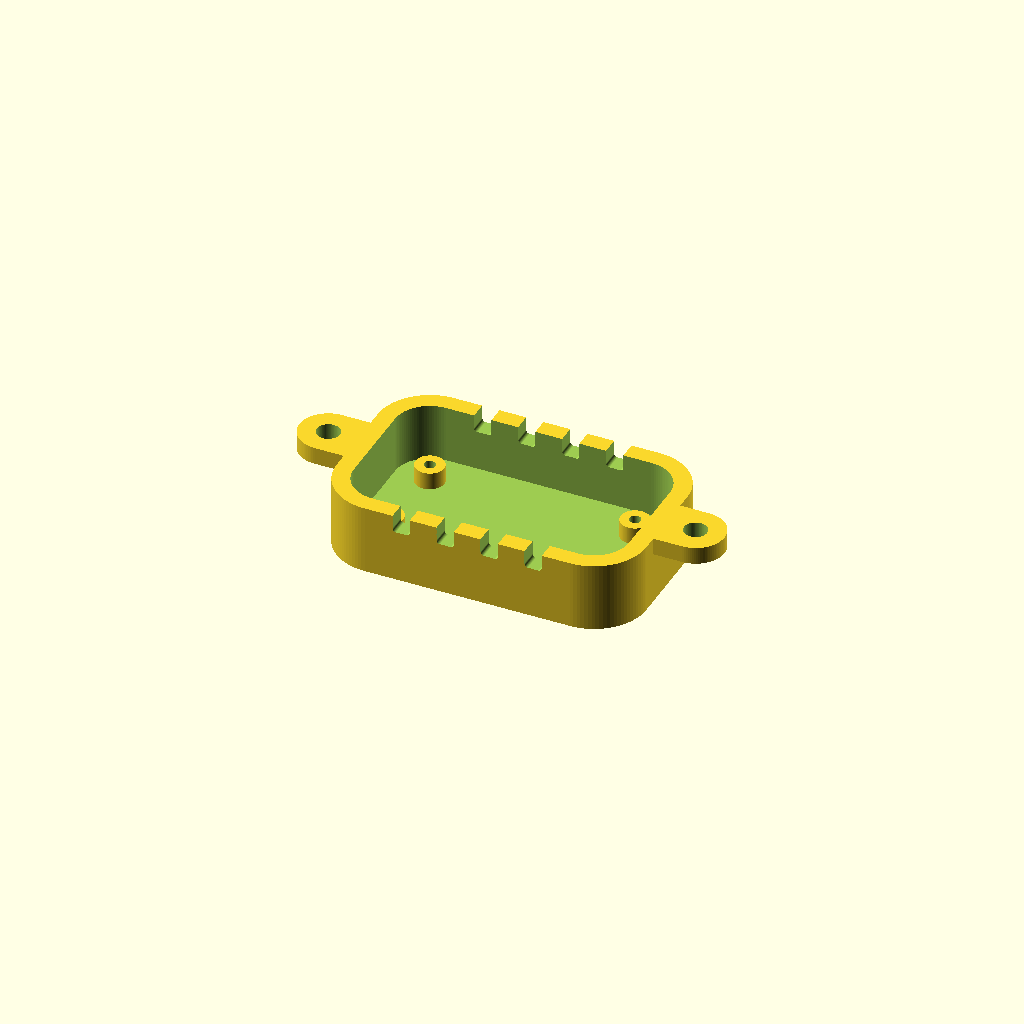
Cell 1 — every parameter at its default value.
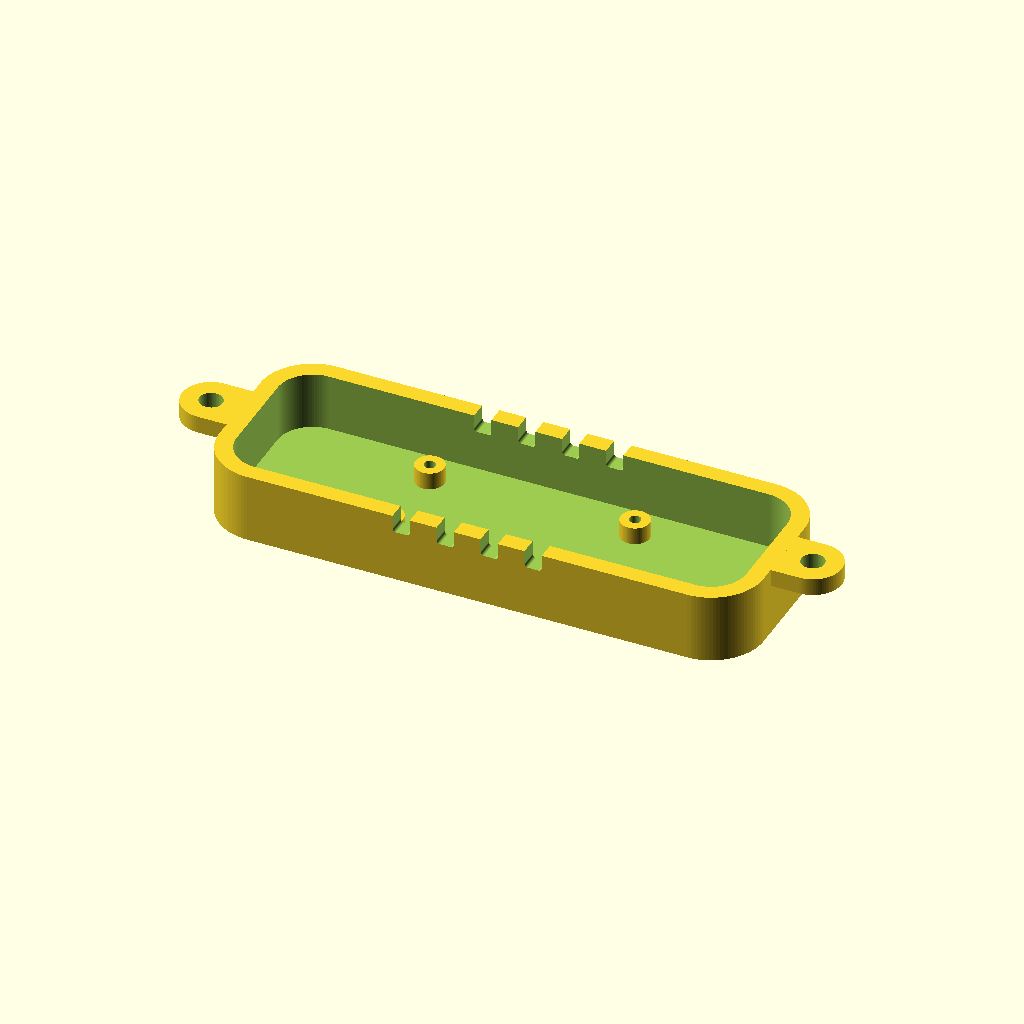
Cell 2: pcb_x = 81.28 (everything else at default).
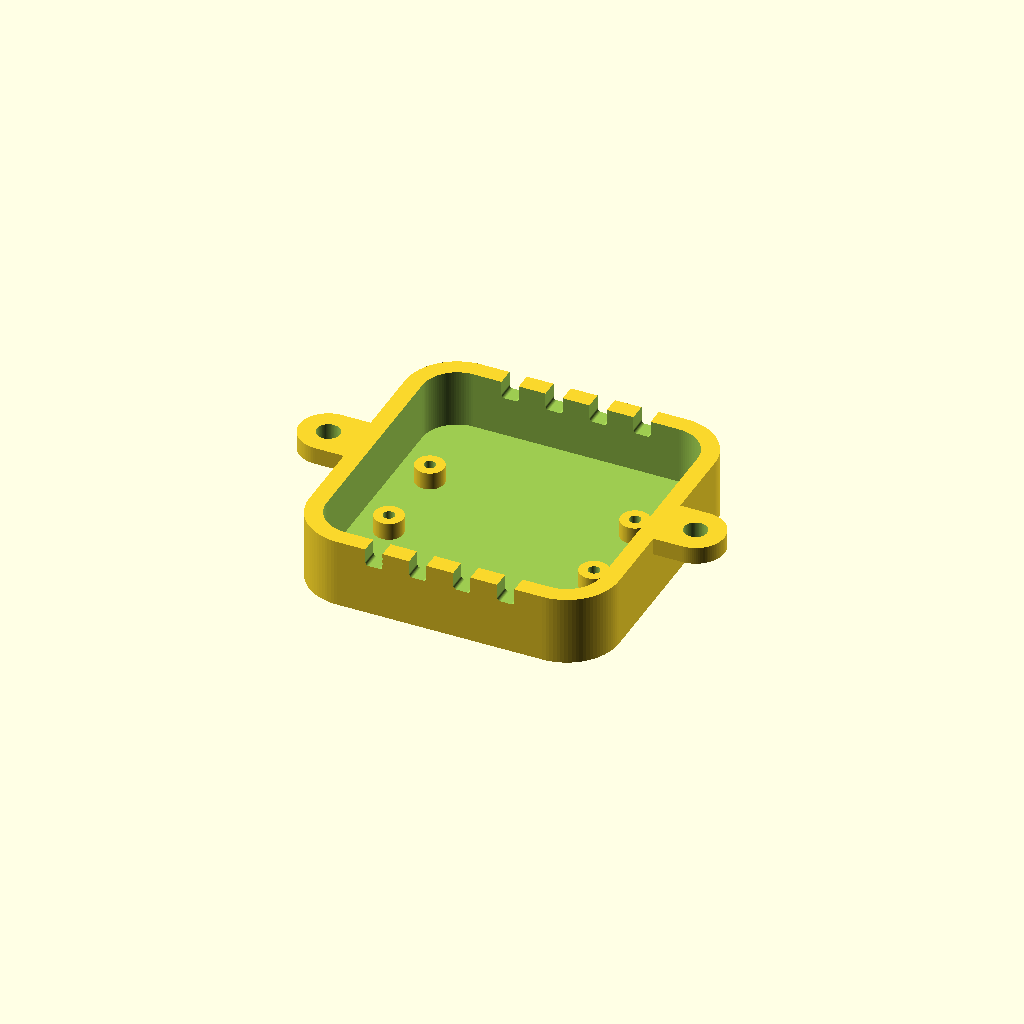
Cell 3 — pcb_y set to 40.64, the other parameters unchanged.
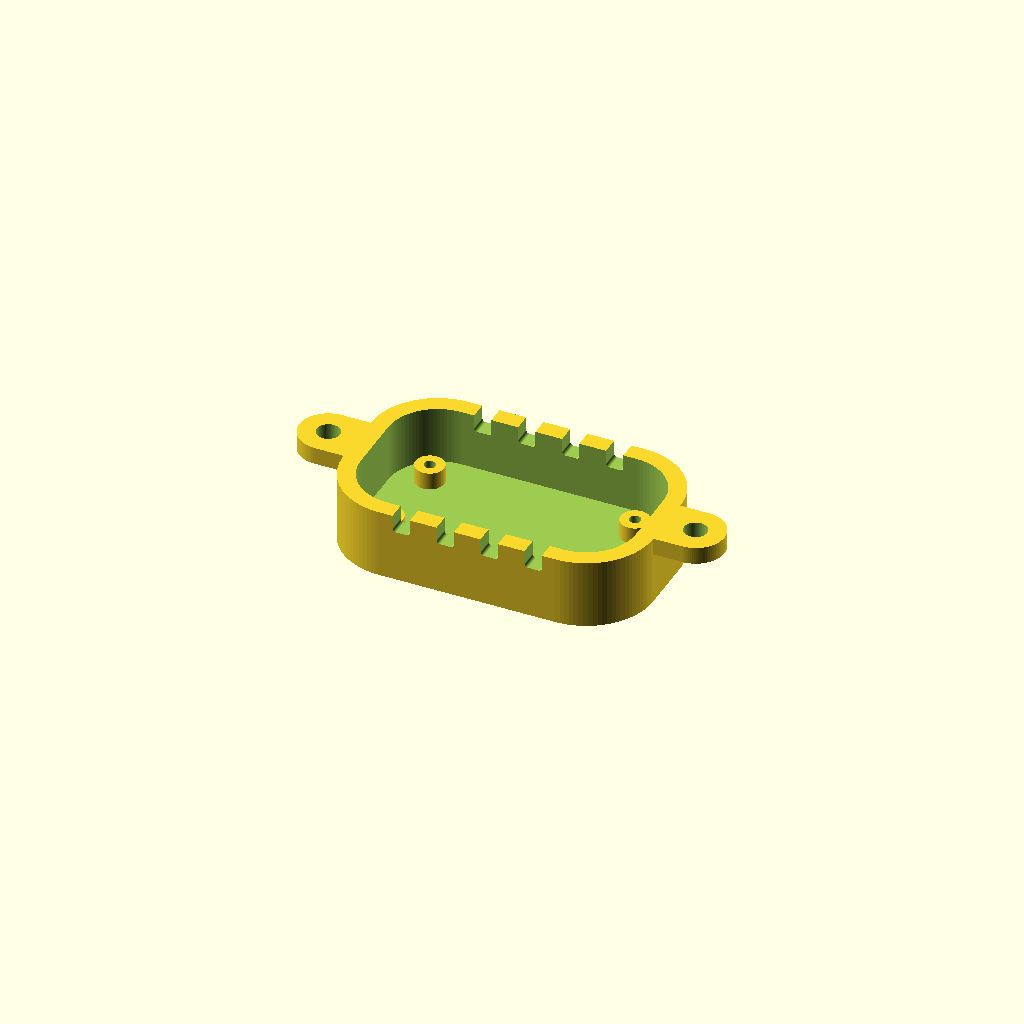
Cell 4: pcb_r = 5.08 (everything else at default).
One fixed orthographic camera (rotation 55°, 0°, 25°; colour scheme Cornfield) for every cell.
Source of the model, case/pca9548_case.scad:
// Adafruit PCA9548 8-channel STEMMA QT / Qwiic I2C multiplexer (product 5626) case.
// Units: millimetres. Screw version matches pca9548_case.m / draw_pca9548_case.py.
//
// Open-top tray. The board drops in component-side down onto four standoffs and
// is screwed down from above. A 3 mm buffer surrounds the board on every side.
//
// Eight 3 mm x 3 mm cable exits are notched into the TOP of the two long walls,
// from Z = max(z) - 3 up to the rim, on the eight JST SH channel-port centres.
// The two short ends carry mounting tabs instead of cutouts: each tab reaches
// 10 mm out, is 3 mm high in the same max(z) - 3 band, has a 4 mm hole midway,
// and is rounded at its outer end.
//
// Two variants, selected with -D variant="std" or -D variant="tall".
// The cutouts and the tabs are referenced to the rim, so they move up with the
// wall: Z 9-12 in the std variant, Z 21-24 in the tall variant.
// With -D mount_style="velcro", solid tabs span the 33.32 mm case width and
// project half the 53.64 mm body length (26.82 mm) from each end, without holes.
//
// Board geometry is taken from adafruit/Adafruit-PCA9548-PCB,
// "PCA9548A QT Board.brd" (Eagle 9.6.2), layer 20 outline plus the four
// MOUNTINGHOLE_2.5_PLATED / <hole> entries and the nine JST_SH4 elements.
// Board origin in that file is the lower-left corner; this model is centred,
// so every board coordinate below is shifted by (-20.32, -10.16).

$fn = 96;
eps = 0.2;

variant = "std";                  // "std" | "tall"
mount_style = "screw";             // "screw" | "velcro"

// --- Adafruit PCA9548 breakout, measured from the Eagle board file ---
pcb_x        = 40.64;             // layer-20 outline, x 0 .. 40.64
pcb_y        = 20.32;             // layer-20 outline, y 0 .. 20.32
pcb_t        = 1.60;
pcb_r        = 2.54;              // four 90 deg outline corner arcs
pcb_comp_h   = 3.00;              // tallest top-side part: JST SH shell, 2.9 mm
hole_span_x  = 35.56;             // holes at board x = 2.54 and 38.10
hole_span_y  = 15.24;             // holes at board y = 2.54 and 17.78
pcb_hole_d   = 2.032;             // Eagle drill

// JST SH4 channel-port centres, board x, shifted to the centred model
port_x = [-11.43, -3.81, 3.81, 11.43];   // board x = 8.89, 16.51, 24.13, 31.75

// --- case ---
wall        = 3.00;
floor_t     = 2.00;
fit         = 0.50;               // print clearance, board to inner wall
buffer      = 3.00;               // extra cavity buffer around the board, per side
h_std       = 12.00;
h_tall      = 24.00;
cut         = 3.00;               // the 3 mm x 3 mm cable exits
cut_r       = 0.60;               // round on the two lower corners only
stand_h     = 3.00;               // clears the 2.9 mm JST SH shells under the board
stand_od    = 5.00;
stand_hole  = 2.00;               // M2 self-tapping
stand_hole_depth = 4.00;          // 3 mm standoff + 1 mm floor, 1 mm floor remains

// --- end mounting tabs ---
tab_out     = 10.00;              // projection beyond the end wall
tab_h       = 3.00;               // thickness, sitting in the max(z) - 3 band
tab_r       = 5.00;               // rounded outer end, so the tab is 10 mm wide
tab_hole_d  = 4.00;
tab_hole_out = 5.00;              // midway along the 10 mm projection

gap     = fit + buffer;           // 3.50 mm from board edge to inner wall
inner_x = pcb_x + 2 * gap;
inner_y = pcb_y + 2 * gap;
outer_x = inner_x + 2 * wall;
outer_y = inner_y + 2 * wall;
inner_r = pcb_r + gap;
outer_r = inner_r + wall;

case_h  = (variant == "tall") ? h_tall : h_std;

pcb_z0  = floor_t + stand_h;      // board underside
pcb_z1  = pcb_z0 + pcb_t;         // board top face
cut_z1  = case_h;                 // the exits open onto the rim
cut_z0  = case_h - cut;           // max(z) - 3
tab_z0  = case_h - tab_h;         // tabs sit in the same band

module rounded_rect(w, d, r) {
    offset(r = r)
        square([w - 2 * r, d - 2 * r], center = true);
}

// 3 mm x 3 mm cable exit, in (across-wall, Z). Open to the rim, so only the
// two lower corners are rounded. Printed floor-down this needs no bridging.
module cut_profile() {
    translate([0, cut_z0])
        hull() {
            translate([-cut / 2 + cut_r, cut_r]) circle(r = cut_r);
            translate([ cut / 2 - cut_r, cut_r]) circle(r = cut_r);
            translate([-cut / 2, cut_r]) square([cut, cut - cut_r + eps]);
        }
}

// Prism in (X, Z) driven through a long wall along Y.
module cut_through_y() {
    rotate([90, 0, 0])
        linear_extrude(wall + 4, center = true)
            cut_profile();
}

// Mounting tab plan shape, reaching +X from the end wall face at the origin.
module tab_2d() {
    if (mount_style == "velcro")
        // Overlap the end wall without covering the board cavity.
        translate([-wall, -outer_y / 2])
            square([wall + outer_x / 2, outer_y]);
    else
        hull() {
            translate([-eps, -tab_r])
                square([tab_out - tab_r + eps, 2 * tab_r]);
            translate([tab_out - tab_r, 0])
                circle(r = tab_r);
        }
}

module tabs() {
    for (sx = [-1, 1])
        translate([sx * outer_x / 2, 0, tab_z0])
            rotate([0, 0, sx > 0 ? 0 : 180])
                linear_extrude(tab_h)
                    tab_2d();
}

module shell() {
    difference() {
        linear_extrude(case_h)
            rounded_rect(outer_x, outer_y, outer_r);
        translate([0, 0, floor_t])
            linear_extrude(case_h - floor_t + eps)
                rounded_rect(inner_x, inner_y, inner_r);
    }
}

module standoffs() {
    for (sx = [-1, 1])
        for (sy = [-1, 1])
            translate([sx * hole_span_x / 2, sy * hole_span_y / 2, floor_t - eps])
                cylinder(d = stand_od, h = stand_h + eps);
}

module case_body() {
    difference() {
        union() {
            shell();
            standoffs();
            tabs();
        }

        // four cable exits notched into the top of each long wall,
        // on the eight JST SH channel-port centres
        for (sy = [-1, 1])
            for (px = port_x)
                translate([px, sy * (outer_y / 2 - wall / 2), 0])
                    cut_through_y();

        // The Velcro pads are solid; only the screw tabs have mounting holes.
        if (mount_style == "screw")
            for (sx = [-1, 1])
                translate([sx * (outer_x / 2 + tab_hole_out), 0, tab_z0 - eps])
                    cylinder(d = tab_hole_d, h = tab_h + 2 * eps);

        // M2 pilot holes down through the standoffs into the floor
        for (sx = [-1, 1])
            for (sy = [-1, 1])
                translate([sx * hole_span_x / 2, sy * hole_span_y / 2,
                           pcb_z0 - stand_hole_depth])
                    cylinder(d = stand_hole, h = stand_hole_depth + eps);
    }
}

// Print orientation: floor on the bed at Z=0, open top up. The rim notches need
// no bridging. The two end tabs are cantilevered at the rim and do need support.
case_body();
Customizer parameters (derived from the source; name, type, default, range or options):
eps: number, default 0.2
variant: string, default "std"
mount_style: string, default "screw"
pcb_x: number, default 40.64
pcb_y: number, default 20.32
pcb_t: number, default 1.6
pcb_r: number, default 2.54
pcb_comp_h: number, default 3
hole_span_x: number, default 35.56
hole_span_y: number, default 15.24
pcb_hole_d: number, default 2.032
port_x: vector, default [-11.43, -3.81, 3.81, 11.43]
wall: number, default 3
floor_t: number, default 2
fit: number, default 0.5
buffer: number, default 3
h_std: number, default 12
h_tall: number, default 24
cut: number, default 3
cut_r: number, default 0.6
stand_h: number, default 3
stand_od: number, default 5
stand_hole: number, default 2
stand_hole_depth: number, default 4
tab_out: number, default 10
tab_h: number, default 3
tab_r: number, default 5
tab_hole_d: number, default 4
tab_hole_out: number, default 5
